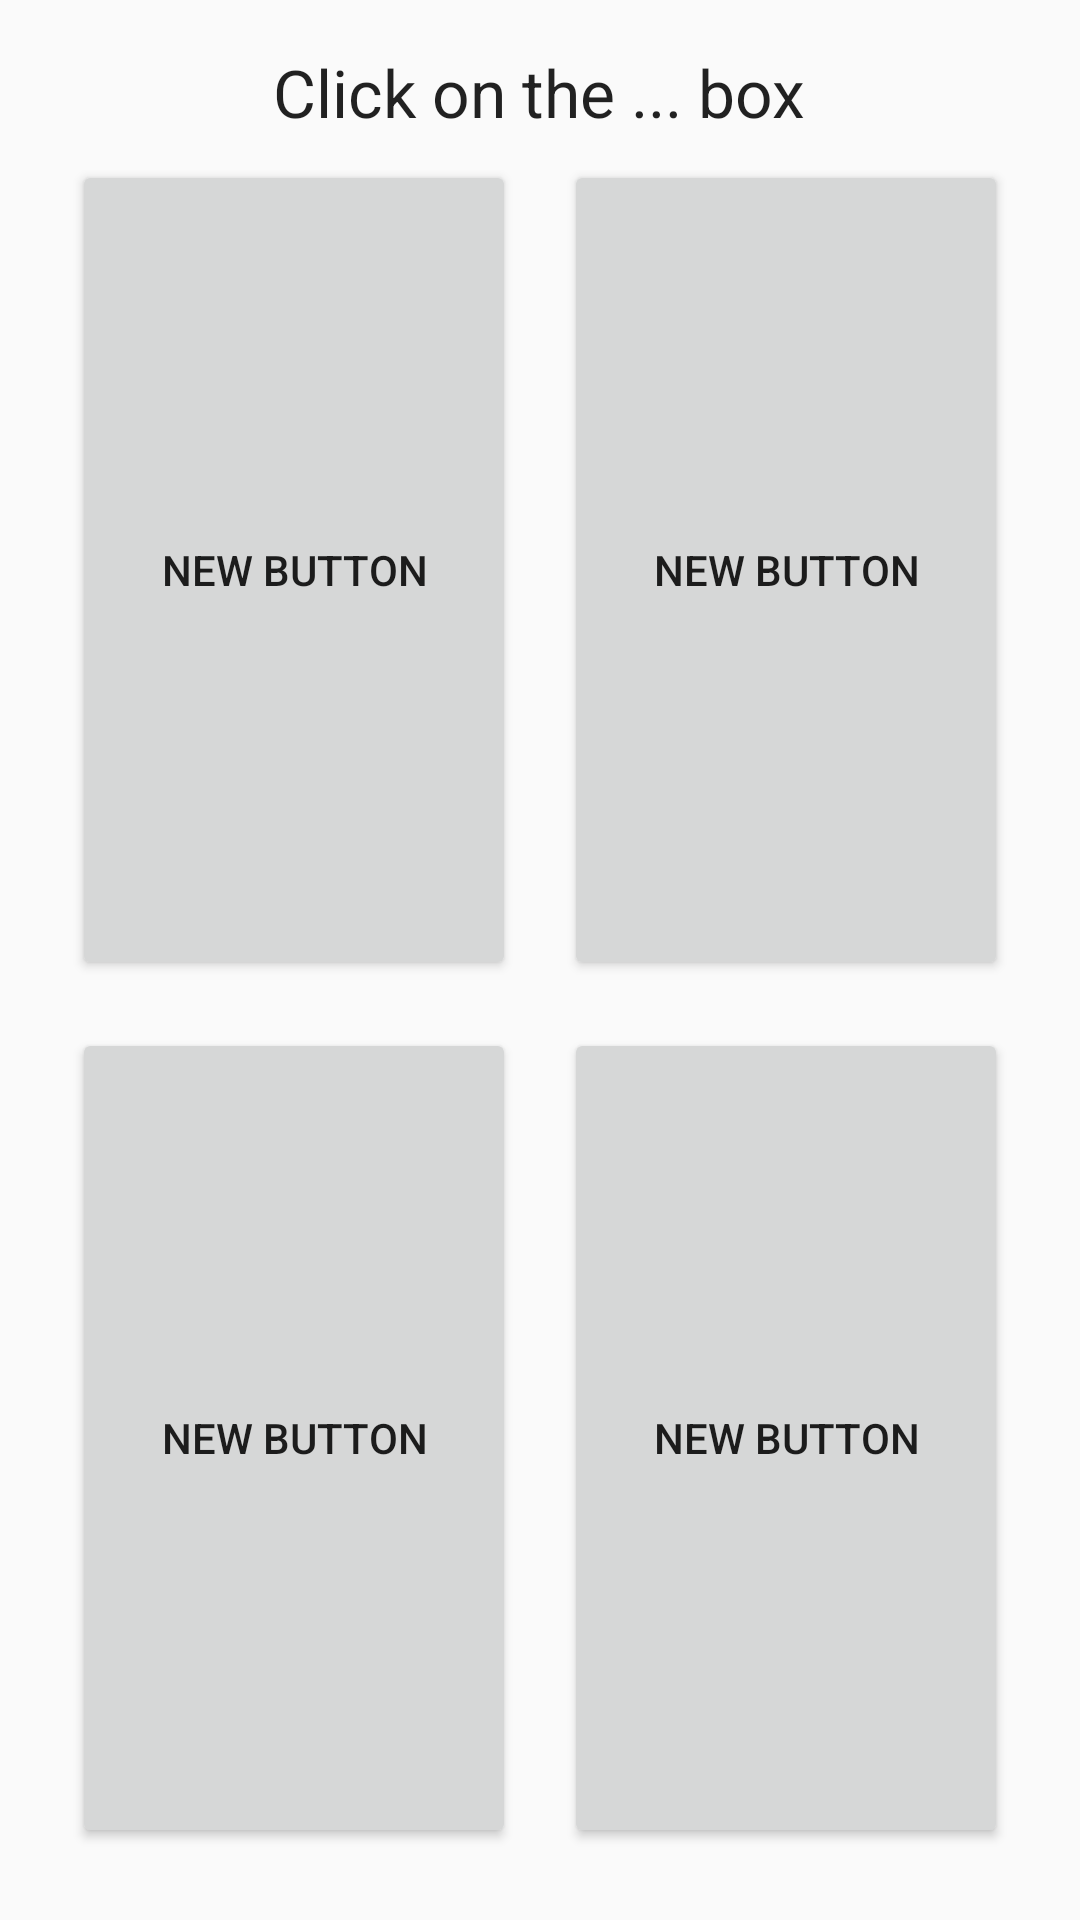

Write the Android layout XML for this screen, with the resource values it uses.
<!-- AndroidManifest.xml: application theme AppTheme -->
<!-- res/layout/fragment_level.xml -->
<?xml version="1.0" encoding="utf-8"?>

<LinearLayout
    xmlns:android="http://schemas.android.com/apk/res/android"
    android:orientation="vertical"
    android:layout_width="match_parent"
    android:layout_height="match_parent"
    android:padding="16dp">

    <TextView
        android:id="@+id/tv_mission"
        android:layout_width="wrap_content"
        android:layout_height="wrap_content"
        android:text="Click on the ... box"
        android:textAppearance="?android:attr/textAppearanceLarge"
        android:layout_gravity="center"/>

    <LinearLayout
        android:layout_width="match_parent"
        android:layout_height="0dp"
        android:layout_weight="1"
        android:orientation="horizontal">


        <Button
            android:layout_width="0dp"
            android:layout_height="match_parent"
            android:layout_weight="1"
            android:layout_margin="8dp"
            android:text="New Button"
            android:id="@+id/button1"/>

        <Button
            android:layout_width="0dp"
            android:layout_height="match_parent"
            android:layout_weight="1"
            android:layout_margin="8dp"
            android:text="New Button"
            android:id="@+id/button2"/>


    </LinearLayout>

    <LinearLayout
        android:layout_width="match_parent"
        android:layout_height="0dp"
        android:layout_weight="1"
        android:orientation="horizontal">

        <Button
            android:layout_width="0dp"
            android:layout_height="match_parent"
            android:layout_weight="1"
            android:layout_margin="8dp"
            android:text="New Button"
            android:id="@+id/button3"/>

        <Button
            android:layout_width="0dp"
            android:layout_height="match_parent"
            android:layout_weight="1"
            android:layout_margin="8dp"
            android:text="New Button"
            android:id="@+id/button4"/>
    </LinearLayout>

</LinearLayout>
<!-- resources referenced by this layout -->
<resources>
  <style name="AppTheme" parent="Theme.AppCompat.Light.NoActionBar">
          <item name="colorPrimary">#7fa5e3</item>
          <item name="colorPrimaryDark">#6684b6</item>
          <item name="colorAccent">#96b4e4</item>
      </style>
</resources>
